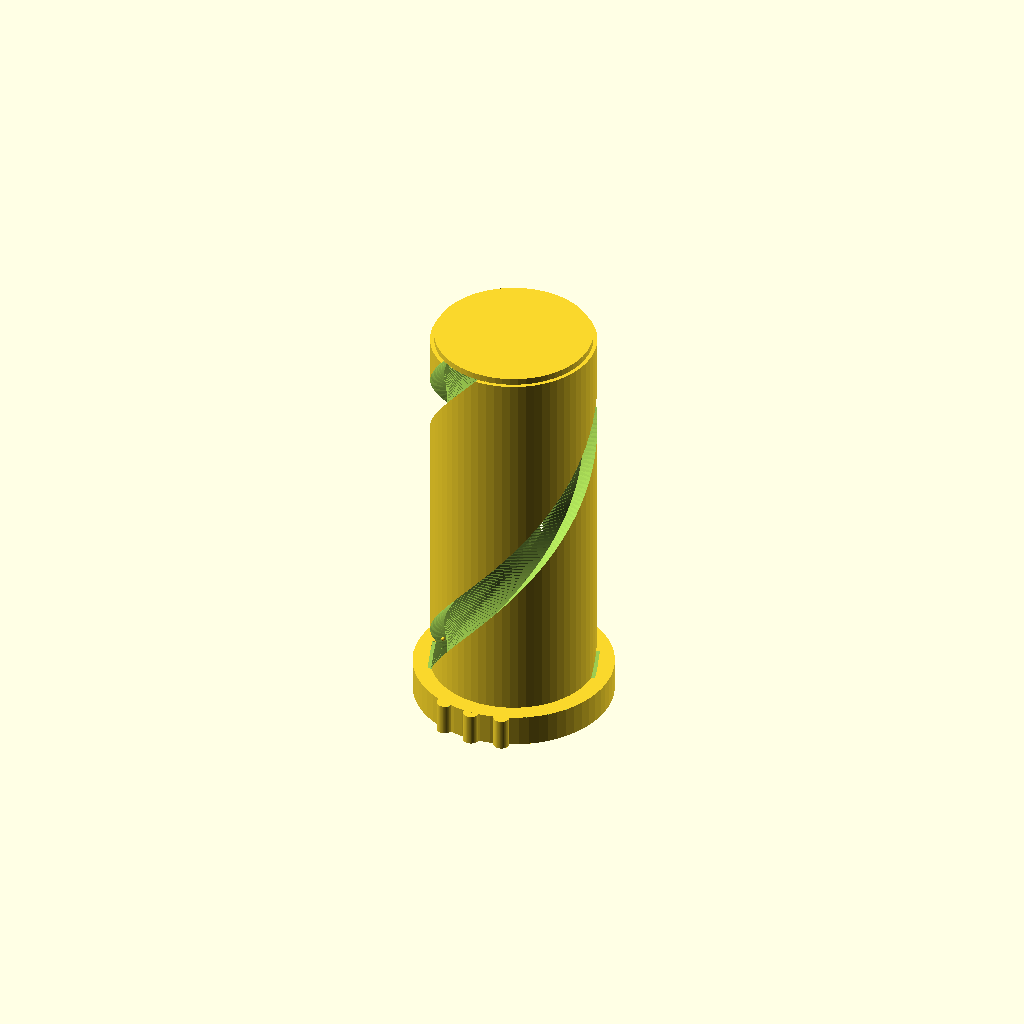
Cell 1 — every parameter at its default value.
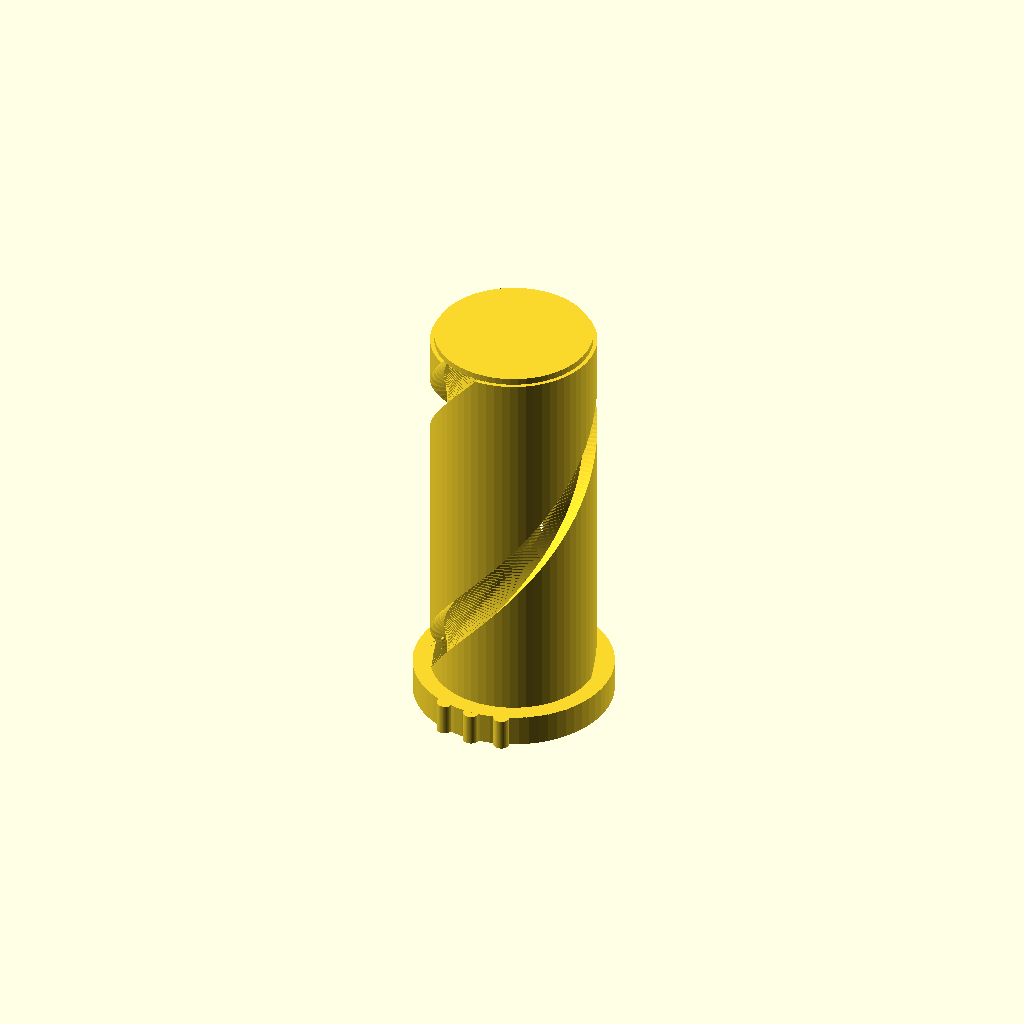
Cell 2 — Probe set to "slot_void", the other parameters unchanged.
One fixed orthographic camera (rotation 55°, 0°, 25°; colour scheme Cornfield) for every cell.
OpenSCAD source file tests/helical_insert_probes.scad:
include <../rebar_insert.scad>

Probe = "reference"; // [reference, slot_void, band_solid, entry_reference_low, entry_void, entry_reference_high, entry_wall, cap_reference, cap_solid, below_cap_reference, below_cap_void, below_cap_slots_reference, below_cap_slots_void, driver_bore_reference, driver_bore_void]

probeDiameter = 0.3;
probeZ = Helix_Lead_mm / 8;
probeRadius = (_coreBoreDiameter() + _cageDiameter("medium")) / 4;
rightHandAngle = 360 * probeZ / Helix_Lead_mm;
entryProbeRadius = 5.2;
entryLowZ = 0.1;
entryHighZ = Flange_Thickness_mm - 0.1;
capProbeZ = Flange_Thickness_mm + Full_Length_mm + Cap_Thickness_mm / 2;
belowCapProbeZ = Flange_Thickness_mm + Full_Length_mm - 0.2;
belowCapSlotsProbeZ =
    Flange_Thickness_mm + Full_Length_mm - capJoinOverlap / 2;
driverNearProbeZ = 0.2;
driverFarProbeZ = Driver_Length_mm - 0.2;

module probePair(angleOffset) {
    for (start = [0 : 1]) {
        angle = rightHandAngle + start * 180 + angleOffset;
        rotate([0, 0, angle])
            translate([probeRadius, 0, probeZ])
                sphere(d=probeDiameter, $fn=48);
    }
}

module insertForProbe() {
    helicalInsert(
        fit="medium",
        workingLength=Full_Length_mm,
        markerCount=2
    );
}

module entryProbe(z) {
    angle = 360 * z / Helix_Lead_mm + 90;
    rotate([0, 0, angle])
        translate([entryProbeRadius, 0, z])
            sphere(d=probeDiameter, $fn=48);
}

module axialProbe(z) {
    translate([0, 0, z])
        sphere(d=probeDiameter, $fn=48);
}

module probePairAt(z, angleOffset, diameter=probeDiameter) {
    angle = 360 * z / Helix_Lead_mm;
    for (start = [0 : 1])
        rotate([0, 0, angle + start * 180 + angleOffset])
            translate([probeRadius, 0, z])
                sphere(d=diameter, $fn=48);
}

module capProbeSet() {
    axialProbe(capProbeZ);
    probePairAt(capProbeZ, 0);
}

module driverBoreProbeSet() {
    axialProbe(driverNearProbeZ);
    axialProbe(driverFarProbeZ);
}

if (Probe == "reference")
    probePair(0);
else if (Probe == "slot_void")
    difference() {
        probePair(0);
        insertForProbe();
    }
else if (Probe == "band_solid")
    intersection() {
        probePair(90);
        insertForProbe();
    }
else if (Probe == "entry_reference_low")
    entryProbe(entryLowZ);
else if (Probe == "entry_void")
    difference() {
        entryProbe(entryLowZ);
        fullInsert();
    }
else if (Probe == "entry_reference_high")
    entryProbe(entryHighZ);
else if (Probe == "entry_wall")
    intersection() {
        entryProbe(entryHighZ);
        fullInsert();
    }
else if (Probe == "cap_reference")
    capProbeSet();
else if (Probe == "cap_solid")
    intersection() {
        capProbeSet();
        fullInsert();
    }
else if (Probe == "below_cap_reference")
    axialProbe(belowCapProbeZ);
else if (Probe == "below_cap_void")
    difference() {
        axialProbe(belowCapProbeZ);
        fullInsert();
    }
else if (Probe == "below_cap_slots_reference")
    probePairAt(
        belowCapSlotsProbeZ,
        0,
        diameter=capJoinOverlap / 2
    );
else if (Probe == "below_cap_slots_void")
    difference() {
        probePairAt(
            belowCapSlotsProbeZ,
            0,
            diameter=capJoinOverlap / 2
        );
        fullInsert();
    }
else if (Probe == "driver_bore_reference")
    driverBoreProbeSet();
else if (Probe == "driver_bore_void")
    difference() {
        driverBoreProbeSet();
        driverTool();
    }
else
    assert(false, str("Unsupported Probe: ", Probe));
Parameter table extracted from the source (name, type, default, range or options):
Probe: string, default "reference", options "reference", "slot_void", "band_solid", "entry_reference_low", "entry_void", "entry_reference_high", "entry_wall", "cap_reference", "cap_solid", "below_cap_reference", "below_cap_void", "below_cap_slots_reference", "below_cap_slots_void", "driver_bore_reference", "driver_bore_void"
probeDiameter: number, default 0.3
entryProbeRadius: number, default 5.2
entryLowZ: number, default 0.1
driverNearProbeZ: number, default 0.2
